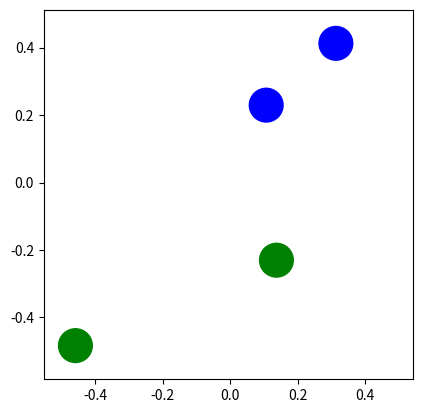

Write Python code to recreate this figure.
import numpy as np, matplotlib.pyplot as plt, math
from enum import Enum

class EnvObjectTypes(Enum):
  FOOD = 0
  WATER = 1
  # TRAP = 2

class EnvObject:

  RADIUS = 0.05
  DECAY = 0.01

  def __init__(self, type, rstate, loc = None):
    self.type = type
    self.rstate = np.random.default_rng(rstate)

    if loc is None:
      self.x = self.rstate.random() - 0.5
      self.y = self.rstate.random() - 0.5
    else:
      self.x = loc[0]
      self.y = loc[1]
  
  def __str__(self):
    return 'type: {}, x: {}, y: {}'.format(self.type, self.x, self.y)

  def __repr__(self):
    return 'type: {}, x: {}, y: {}'.format(self.type, self.x, self.y)
  
  def reset(self):
    self.x = self.rstate.random() - 0.5
    self.y = self.rstate.random() - 0.5

class Env:

  MAX_X = 0.5
  MAX_Y = 0.5
  MIN_X = -0.5
  MIN_Y = -0.5
  N_OBJECTS = [2, 2, 0]

  def __init__(self, rstate):
    self.rstate = np.random.default_rng(rstate)
    self.objects = [ [ EnvObject(type=str(type.name), rstate=self.rstate) for i in range(Env.N_OBJECTS[type.value]) ] for type in EnvObjectTypes ]
    self.consumed = []
  
  def plot(self):
    colors = ['g', 'b', 'r']
    for type in EnvObjectTypes:
      for object in self.objects[type.value]:
        plt.gca().add_patch(plt.Circle((object.x, object.y), EnvObject.RADIUS, color=colors[type.value]))
    for object in self.consumed:
      plt.gca().add_patch(plt.Circle((object.x, object.y), EnvObject.RADIUS, color=colors[EnvObjectTypes[object.type].value], fill=False))
      

if __name__ == '__main__':
  env = Env(0)
  env.plot()
  plt.xlim((-0.5,0.5))
  plt.ylim((-0.5,0.5))
  plt.axis('square')
  plt.show()